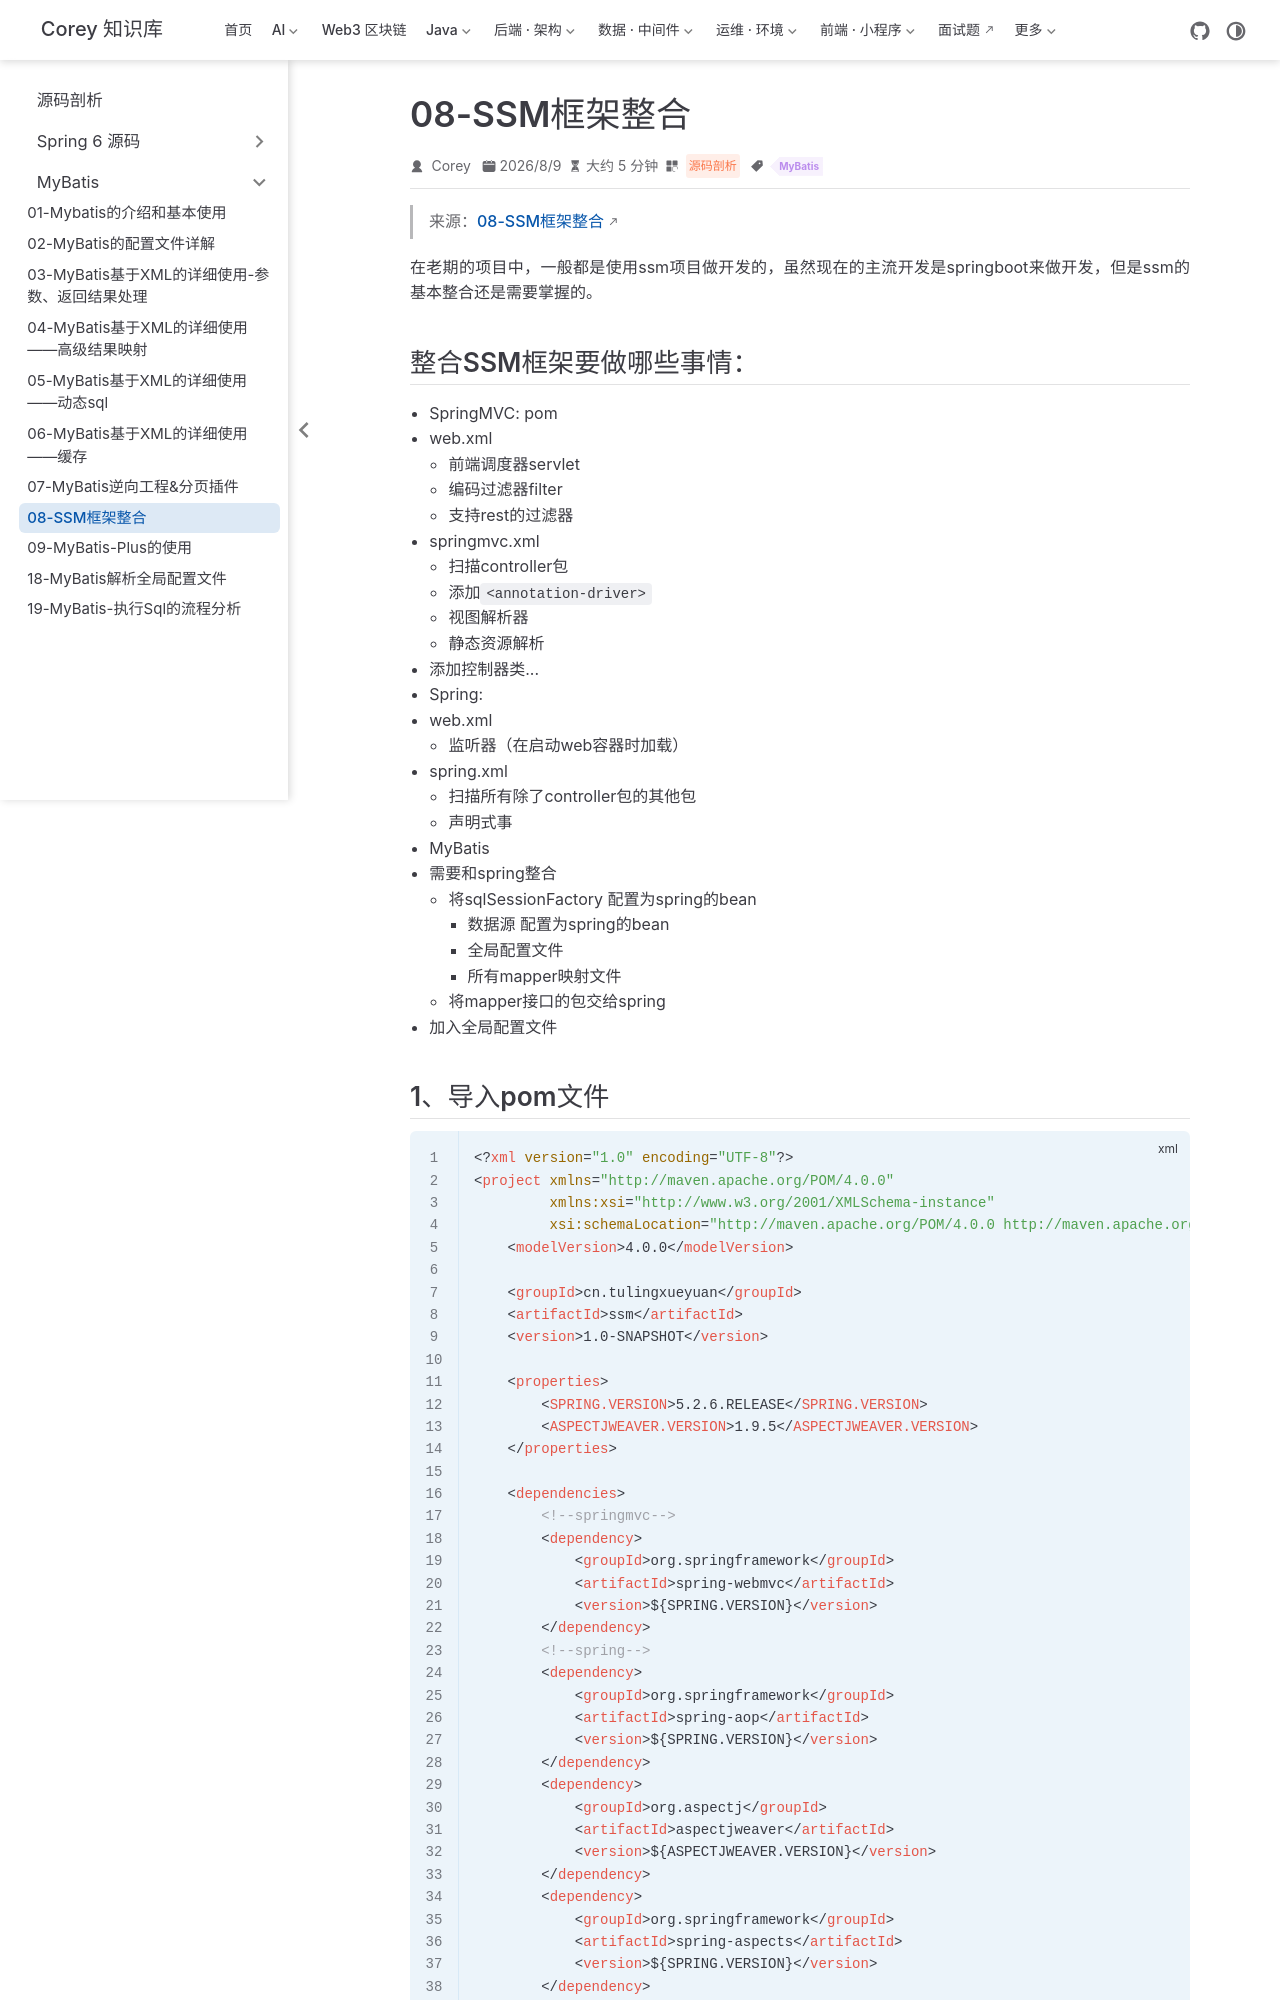

repository: code-corey/code-corey.github.io · page: 源码剖析/mybatis/mb-08-ssm.html · generator: jekyll

---
title: "08-SSM框架整合"
sidebarGroup: "MyBatis"
shortTitle: "08-SSM框架整合"
order: 8
date: 2026-08-09
category: "源码剖析"
tag:
  - "MyBatis"
description: "08-SSM框架整合"
---

> 来源：[08-SSM框架整合](https://share.note.youdao.com/ynoteshare/index.html?id=5d41fd41d970f1af9185ea2ec0647b64&type=notebook#/1840DF84E0CD40ABAAB51597CDE58800)

在老期的项目中，一般都是使用ssm项目做开发的，虽然现在的主流开发是springboot来做开发，但是ssm的基本整合还是需要掌握的。

## 整合SSM框架要做哪些事情：

- SpringMVC:  pom
- web.xml
  - 前端调度器servlet
  - 编码过滤器filter
  - 支持rest的过滤器
- springmvc.xml
  - 扫描controller包
  - 添加`<annotation-driver>`
  - 视图解析器
  - 静态资源解析
- 添加控制器类...
- Spring:
- web.xml
  - 监听器（在启动web容器时加载）
- spring.xml
  - 扫描所有除了controller包的其他包
  - 声明式事
- MyBatis
- 需要和spring整合
  - 将sqlSessionFactory 配置为spring的bean
    - 数据源  配置为spring的bean
    - 全局配置文件
    - 所有mapper映射文件
  - 将mapper接口的包交给spring
- 加入全局配置文件
